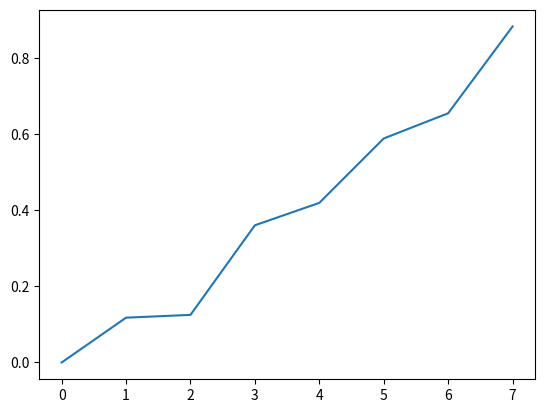

Source code (Python):
import math
import time
import matplotlib.pyplot as plt
import numpy as np

# m = 32768
m = 1000
a = 23
c = 12345


def lcm(seed, size):
    print(f'seed {seed}')
    if size == 1:
        return math.ceil(math.fmod(a * math.ceil(seed) + c, m))
    r = [0 for i in range(size)]
    r[0] = math.ceil(seed)
    for i in range(1, size):
        r[i] = math.ceil(math.fmod((a * r[i - 1] + c), m))
    return r[1:size]


data = np.array(lcm(time.time(), 10))
data = np.sort(data)
print(data)

f_x = 1 / (max(data) - min(data))
F_x = []
for i in range(data.size - 1):
    F_x.append((data[i] - min(data)) / (max(data) - min(data)))

F_x = np.sort(F_x)
# print(F_x)

plt.hist(data, bins=30, density=True, alpha=0.6,
         label='Гистограмма случайной величины')
plt.axhline(f_x, color='red', label='Плотность случайной величины')
plt.legend(fontsize=14, loc=1)
plt.grid(ls=':')
plt.show()
plt.close()
plt.plot(F_x, label='Функция распределения')
plt.show()

# оценка максимального правдободобия
R_A = data
theta_A = R_A / np.sum(R_A)
print(f'оценка максимального прадободобия {theta_A}')




